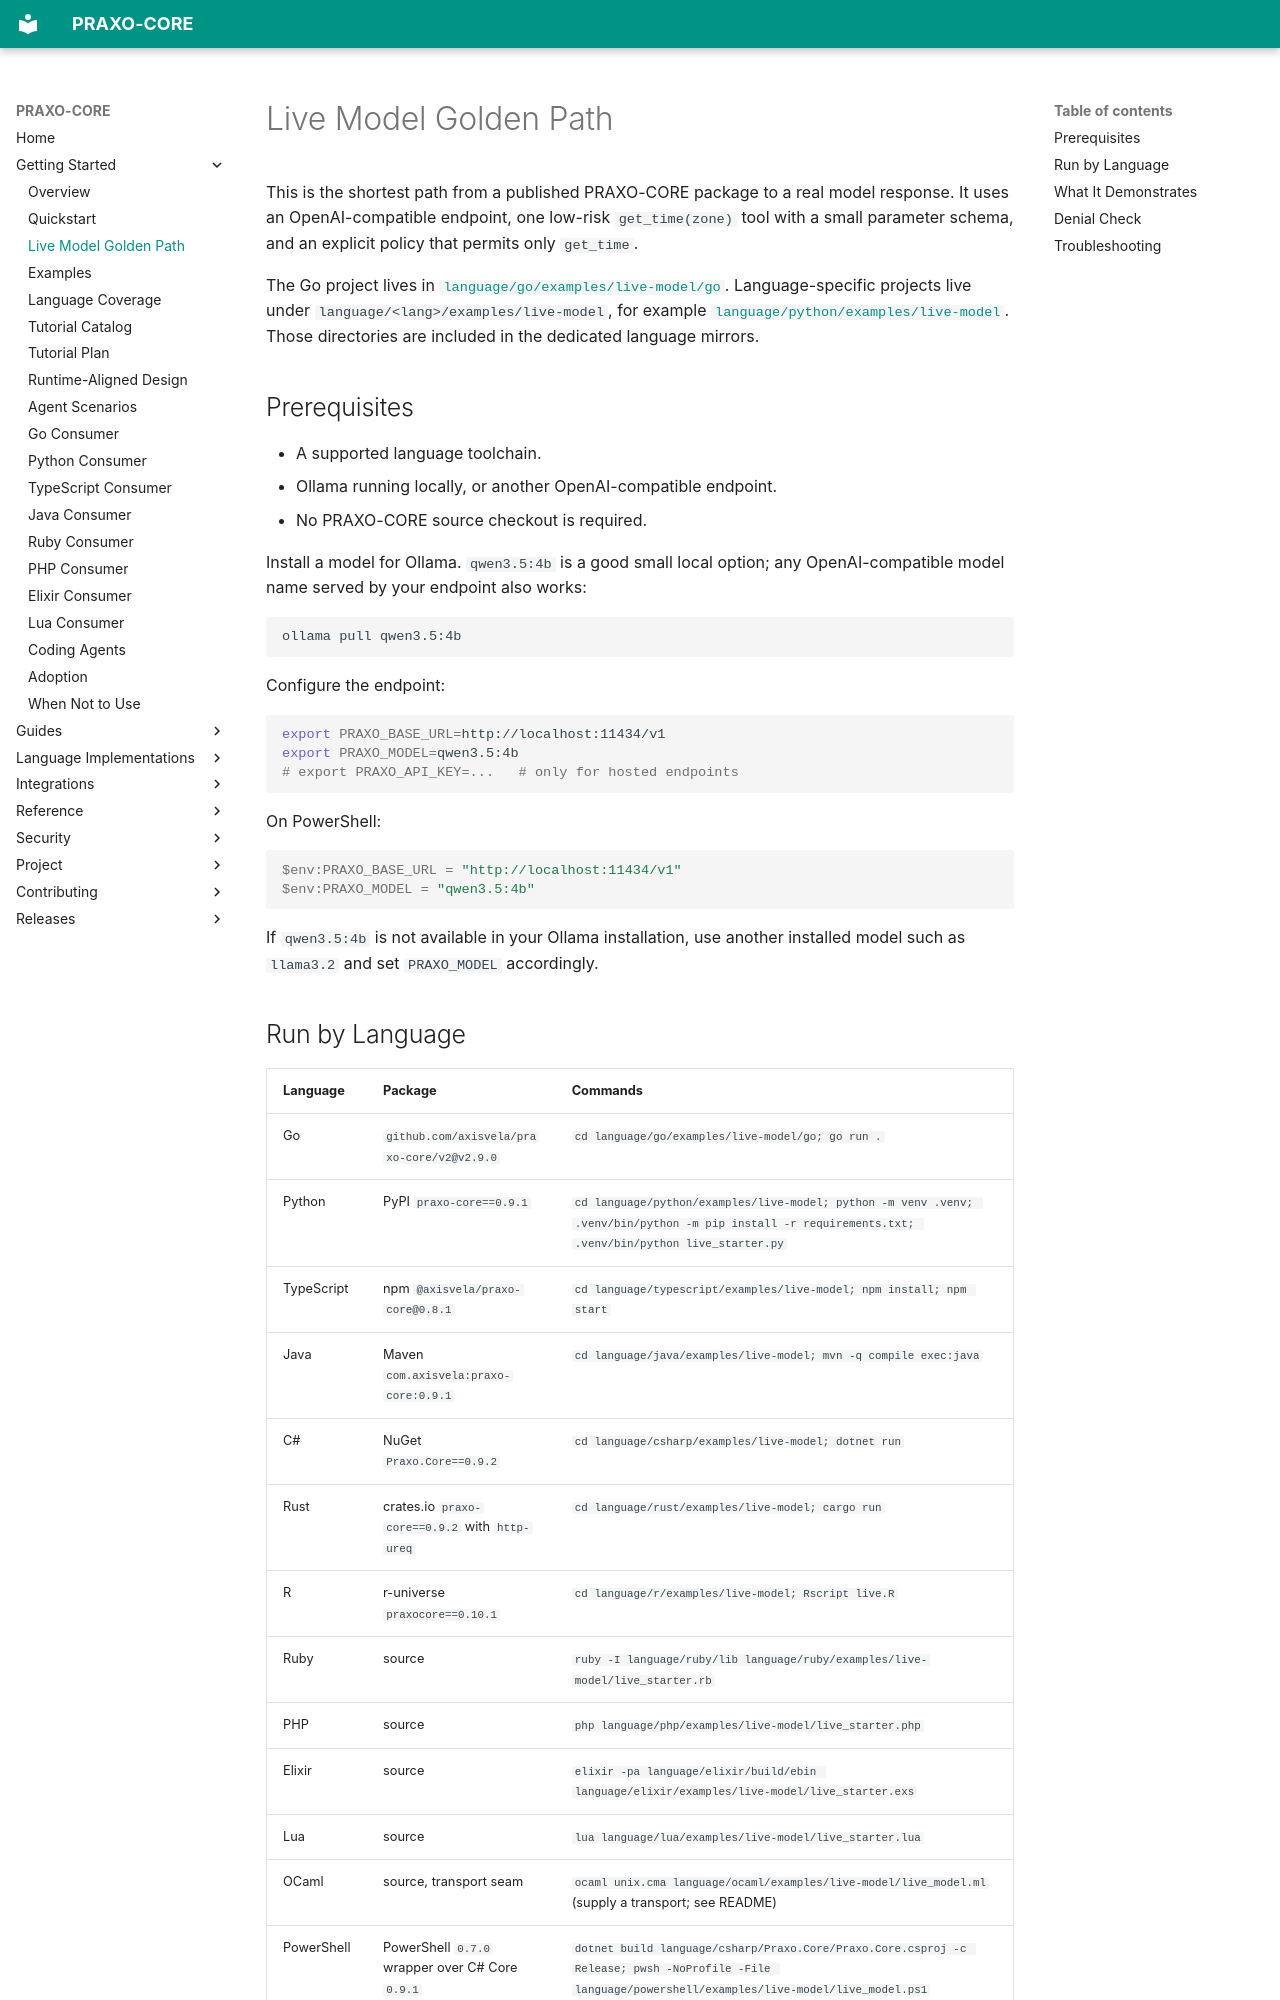

repository: axisvela/praxo-core · page: getting-started/live-model-golden-path/index.html · generator: mkdocs

# Live Model Golden Path

This is the shortest path from a published PRAXO-CORE package to a real model
response. It uses an OpenAI-compatible endpoint, one low-risk `get_time(zone)`
tool with a small parameter schema, and an explicit policy that permits only
`get_time`.

The Go project lives in
[`language/go/examples/live-model/go`](https://github.com/axisvela/praxo-core/tree/main/language/go/examples/live-model/go).
Language-specific projects live under `language/<lang>/examples/live-model`, for
example [`language/python/examples/live-model`](https://github.com/axisvela/praxo-core/tree/main/language/python/examples/live-model).
Those directories are included in the dedicated language mirrors.

## Prerequisites

- A supported language toolchain.
- Ollama running locally, or another OpenAI-compatible endpoint.
- No PRAXO-CORE source checkout is required.

Install a model for Ollama. `qwen3.5:4b` is a good small local option; any
OpenAI-compatible model name served by your endpoint also works:

```bash
ollama pull qwen3.5:4b
```

Configure the endpoint:

```bash
export PRAXO_BASE_URL=http://localhost:11434/v1
export PRAXO_MODEL=qwen3.5:4b
# export PRAXO_API_KEY=...   # only for hosted endpoints
```

On PowerShell:

```powershell
$env:PRAXO_BASE_URL = "http://localhost:11434/v1"
$env:PRAXO_MODEL = "qwen3.5:4b"
```

If `qwen3.5:4b` is not available in your Ollama installation, use another
installed model such as `llama3.2` and set `PRAXO_MODEL` accordingly.
